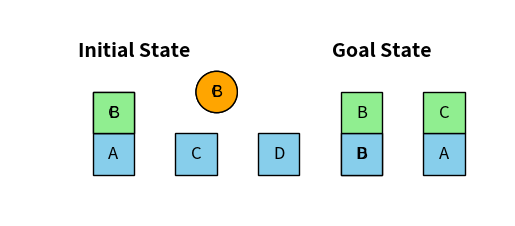

Here is the Python script that generated this plot:
import matplotlib.pyplot as plt
import matplotlib.patches as patches


# Define predicate classes
class ON:
    def __init__(self, X, Y):
        self.X = X
        self.Y = Y

    def __repr__(self):
        return f"ON({self.X}, {self.Y})"


class ONTABLE:
    def __init__(self, X):
        self.X = X

    def __repr__(self):
        return f"ONTABLE({self.X})"


class CLEAR:
    def __init__(self, X):
        self.X = X

    def __repr__(self):
        return f"CLEAR({self.X})"


class ARMEMPTY:
    def __repr__(self):
        return "ARMEMPTY()"


class HOLDING:
    def __init__(self, X):
        self.X = X

    def __repr__(self):
        return f"HOLDING({self.X})"


class BlocksWorldVisualizer:
    def __init__(self, world_state, goal_state=None):
        self.world_state = world_state
        self.goal_state = goal_state
        self.fig, self.ax = plt.subplots()

    def draw(self):
        self.ax.clear()
        self.ax.set_xlim(-2, 10)
        self.ax.set_ylim(-1, 4)
        self.ax.set_aspect('equal', 'box')

        self.draw_state(self.world_state, offset=0, label="Initial State")
        if self.goal_state:
            self.draw_state(self.goal_state, offset=6, label="Goal State")

        self.ax.axis('off')
        plt.show()

    def draw_state(self, world_state, offset, label):
        self.ax.text(offset + 1, 3, label, ha='center', va='center', fontsize=14, fontweight='bold')

        on_table = [pred.X for pred in world_state if isinstance(pred, ONTABLE)]
        for i, block in enumerate(on_table):
            self.ax.add_patch(patches.Rectangle((i * 2 + offset, 0), 1, 1, edgecolor="black", facecolor="skyblue"))
            self.ax.text(i * 2 + offset + 0.5, 0.5, block, color="black", ha="center", va="center", fontsize=12)

        on = [pred for pred in world_state if isinstance(pred, ON)]
        for pred in on:
            self.ax.add_patch(patches.Rectangle((on_table.index(pred.Y) * 2 + offset, 1), 1, 1, edgecolor="black", facecolor="lightgreen"))
            self.ax.text(on_table.index(pred.Y) * 2 + offset + 0.5, 1.5, pred.X, color="black", ha="center", va="center", fontsize=12)

        holding = [pred.X for pred in world_state if isinstance(pred, HOLDING)]
        for block in holding:
            self.ax.add_patch(patches.Circle((offset + 3, 2), 0.5, edgecolor="black", facecolor="orange"))
            self.ax.text(offset + 3, 2, block, color="black", ha="center", va="center", fontsize=12)


class GoalStackPlannerWithVisualization:
    def __init__(self, initial_state, goal_state):
        self.initial_state = initial_state
        self.goal_state = goal_state
        self.visualizer = BlocksWorldVisualizer(initial_state, goal_state)

    def get_steps(self):
        steps = self.plan()
        print("Initial state and Goal state:")
        self.visualizer.draw()

        for step in steps:
            print(f"Executing: {step['action']} {step['block']}" +
                  (f" from {step['from']}" if 'from' in step else "") +
                  (f" to {step['to']}" if 'to' in step else ""))

            self.visualizer.world_state = self.apply_step(step)
            self.visualizer.draw()

        return steps

    def apply_step(self, step):
        world_state = self.visualizer.world_state.copy()

        for delete_pred in step["delete"]:
            if delete_pred in world_state:
                world_state.remove(delete_pred)

        for add_pred in step["add"]:
            if add_pred not in world_state:
                world_state.append(add_pred)

        return world_state

    def plan(self):
        """ Demonstrates Pickup, Putdown, Stack, and Unstack operations """
        return [
            {"action": "Unstack", "block": "B", "from": "A",
             "delete": [ON("B", "A"), CLEAR("B")],
             "add": [HOLDING("B"), CLEAR("A")]},

            {"action": "Putdown", "block": "B",
             "delete": [HOLDING("B")],
             "add": [ONTABLE("B"), CLEAR("B")]},

            {"action": "Pickup", "block": "C",
             "delete": [ONTABLE("C"), CLEAR("C")],
             "add": [HOLDING("C")]},

            {"action": "Stack", "block": "C", "to": "A",
             "delete": [HOLDING("C"), CLEAR("A")],
             "add": [ON("C", "A"), CLEAR("C")]}
        ]


# Define initial and goal states
initial_state = [
    ON("B", "A"),
    ONTABLE("A"), ONTABLE("C"), ONTABLE("D"),
    CLEAR("B"), CLEAR("C"), CLEAR("D"),
    ARMEMPTY()
]

goal_state = [
    ON("B", "D"), ON("C", "A"),
    ONTABLE("D"), ONTABLE("A"),
    CLEAR("B"), CLEAR("C"),
    ARMEMPTY()
]

goal_stack = GoalStackPlannerWithVisualization(initial_state=initial_state, goal_state=goal_state)
steps = goal_stack.get_steps()
